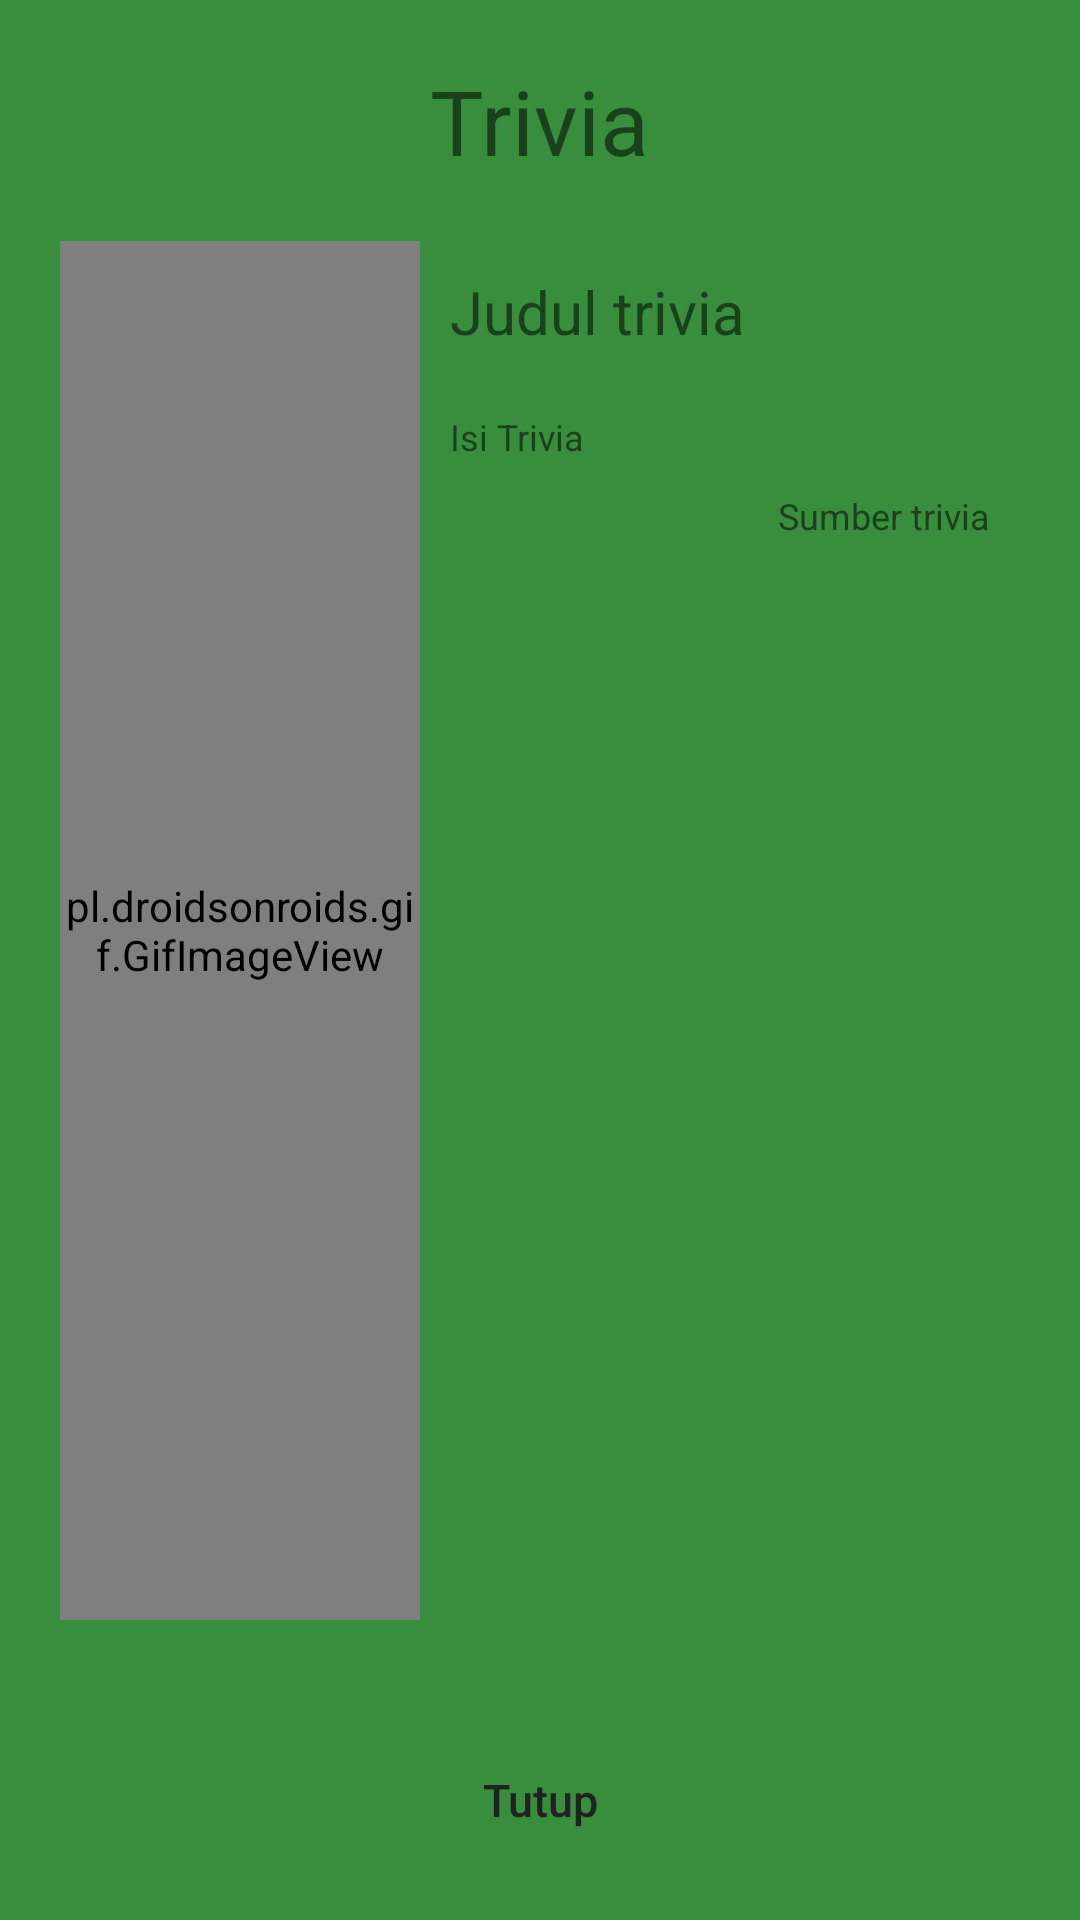

Android layout source for this screen:
<!-- AndroidManifest.xml: activity theme AppTheme.NoActionBar -->
<!-- res/layout/activity_trivia.xml -->
<?xml version="1.0" encoding="utf-8"?>
<LinearLayout
    xmlns:android="http://schemas.android.com/apk/res/android"
    xmlns:tools="http://schemas.android.com/tools"
    android:layout_width="match_parent"
    android:layout_height="match_parent"
    android:orientation="vertical"
    tools:context="com.alfanthariq.tts.TriviaActivity"
    android:background="@color/colorPrimaryDark">

    <LinearLayout
        android:layout_width="match_parent"
        android:layout_height="wrap_content"
        android:orientation="vertical"
        android:gravity="center"
        android:paddingTop="10dp">

        <TextView
            android:layout_width="wrap_content"
            android:layout_height="wrap_content"
            android:text="Trivia"
            fontPath="fonts/Poppins-SemiBold.ttf"
            tools:ignore="MissingPrefix"
            android:layout_marginTop="10dp"
            android:textSize="30sp"/>
    </LinearLayout>
    <LinearLayout
        android:layout_width="match_parent"
        android:layout_height="0dp"
        android:layout_weight="1"
        android:orientation="horizontal"
        android:padding="20dp">

        <pl.droidsonroids.gif.GifImageView
            android:layout_width="0dp"
            android:layout_height="match_parent"
            android:layout_weight="2"
            android:src="@drawable/tts_char" />

        <ScrollView
            android:layout_width="200dp"
            android:layout_height="match_parent"
            android:padding="10dp">

            <RelativeLayout
                android:layout_width="match_parent"
                android:layout_height="wrap_content">

                <TextView
                    android:layout_width="match_parent"
                    android:layout_height="wrap_content"
                    android:text="Judul trivia"
                    android:textSize="20sp"
                    android:id="@+id/tvTitleTrivia"
                    fontPath="fonts/Poppins-Regular.ttf"
                    tools:ignore="MissingPrefix"
                    android:layout_marginBottom="20dp"/>

                <TextView
                    android:id="@+id/tvIsiTrivia"
                    android:layout_width="match_parent"
                    android:layout_height="wrap_content"
                    android:text="Isi Trivia"
                    android:layout_below="@+id/tvTitleTrivia"
                    fontPath="fonts/Poppins-Light.ttf"
                    tools:ignore="MissingPrefix"
                    android:textSize="12sp"/>

                <TextView
                    android:id="@+id/tvSumber"
                    android:layout_width="match_parent"
                    android:layout_height="wrap_content"
                    android:text="Sumber trivia"
                    android:layout_below="@+id/tvIsiTrivia"
                    android:layout_marginTop="10dp"
                    android:textAlignment="textEnd"
                    fontPath="fonts/Poppins-Light.ttf"
                    tools:ignore="MissingPrefix"
                    android:textSize="12sp"
                    android:gravity="end" />
            </RelativeLayout>
        </ScrollView>
    </LinearLayout>
    <LinearLayout
        android:layout_width="match_parent"
        android:layout_height="wrap_content"
        android:orientation="vertical"
        android:gravity="bottom">

        <Button
            android:layout_width="match_parent"
            android:layout_height="40dp"
            android:background="@drawable/card_bg_selector"
            android:text="@string/tutup"
            android:gravity="center_horizontal|center_vertical"
            android:textSize="15sp"
            fontPath="fonts/Poppins-SemiBold.ttf"
            tools:ignore="MissingPrefix"
            android:id="@+id/btnTutup"
            android:textAllCaps="false"
            android:layout_margin="20dp"/>
    </LinearLayout>
</LinearLayout>
<!-- resources referenced by this layout -->
<resources>
  <color name="colorPrimaryDark">#388E3C</color>
  <!-- drawable tts_char: gif bitmap (drawable, 164166 bytes) -->
  <string name="tutup">Tutup</string>
  <style name="AppTheme.NoActionBar">
          <item name="windowActionBar">false</item>
          <item name="windowNoTitle">true</item>
      </style>
</resources>
